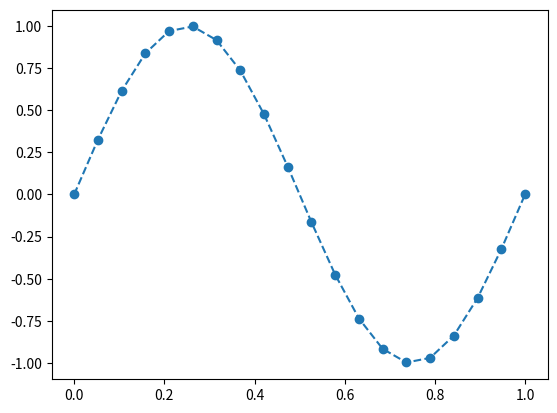

The script that saved this image:
import numpy as np
import matplotlib.pyplot as plt

x = np.linspace(0,1,20)
y = np.sin(2*np.pi*x)

print(x)
print(y)

plt.figure()
plt.plot(x,y,'o--');
